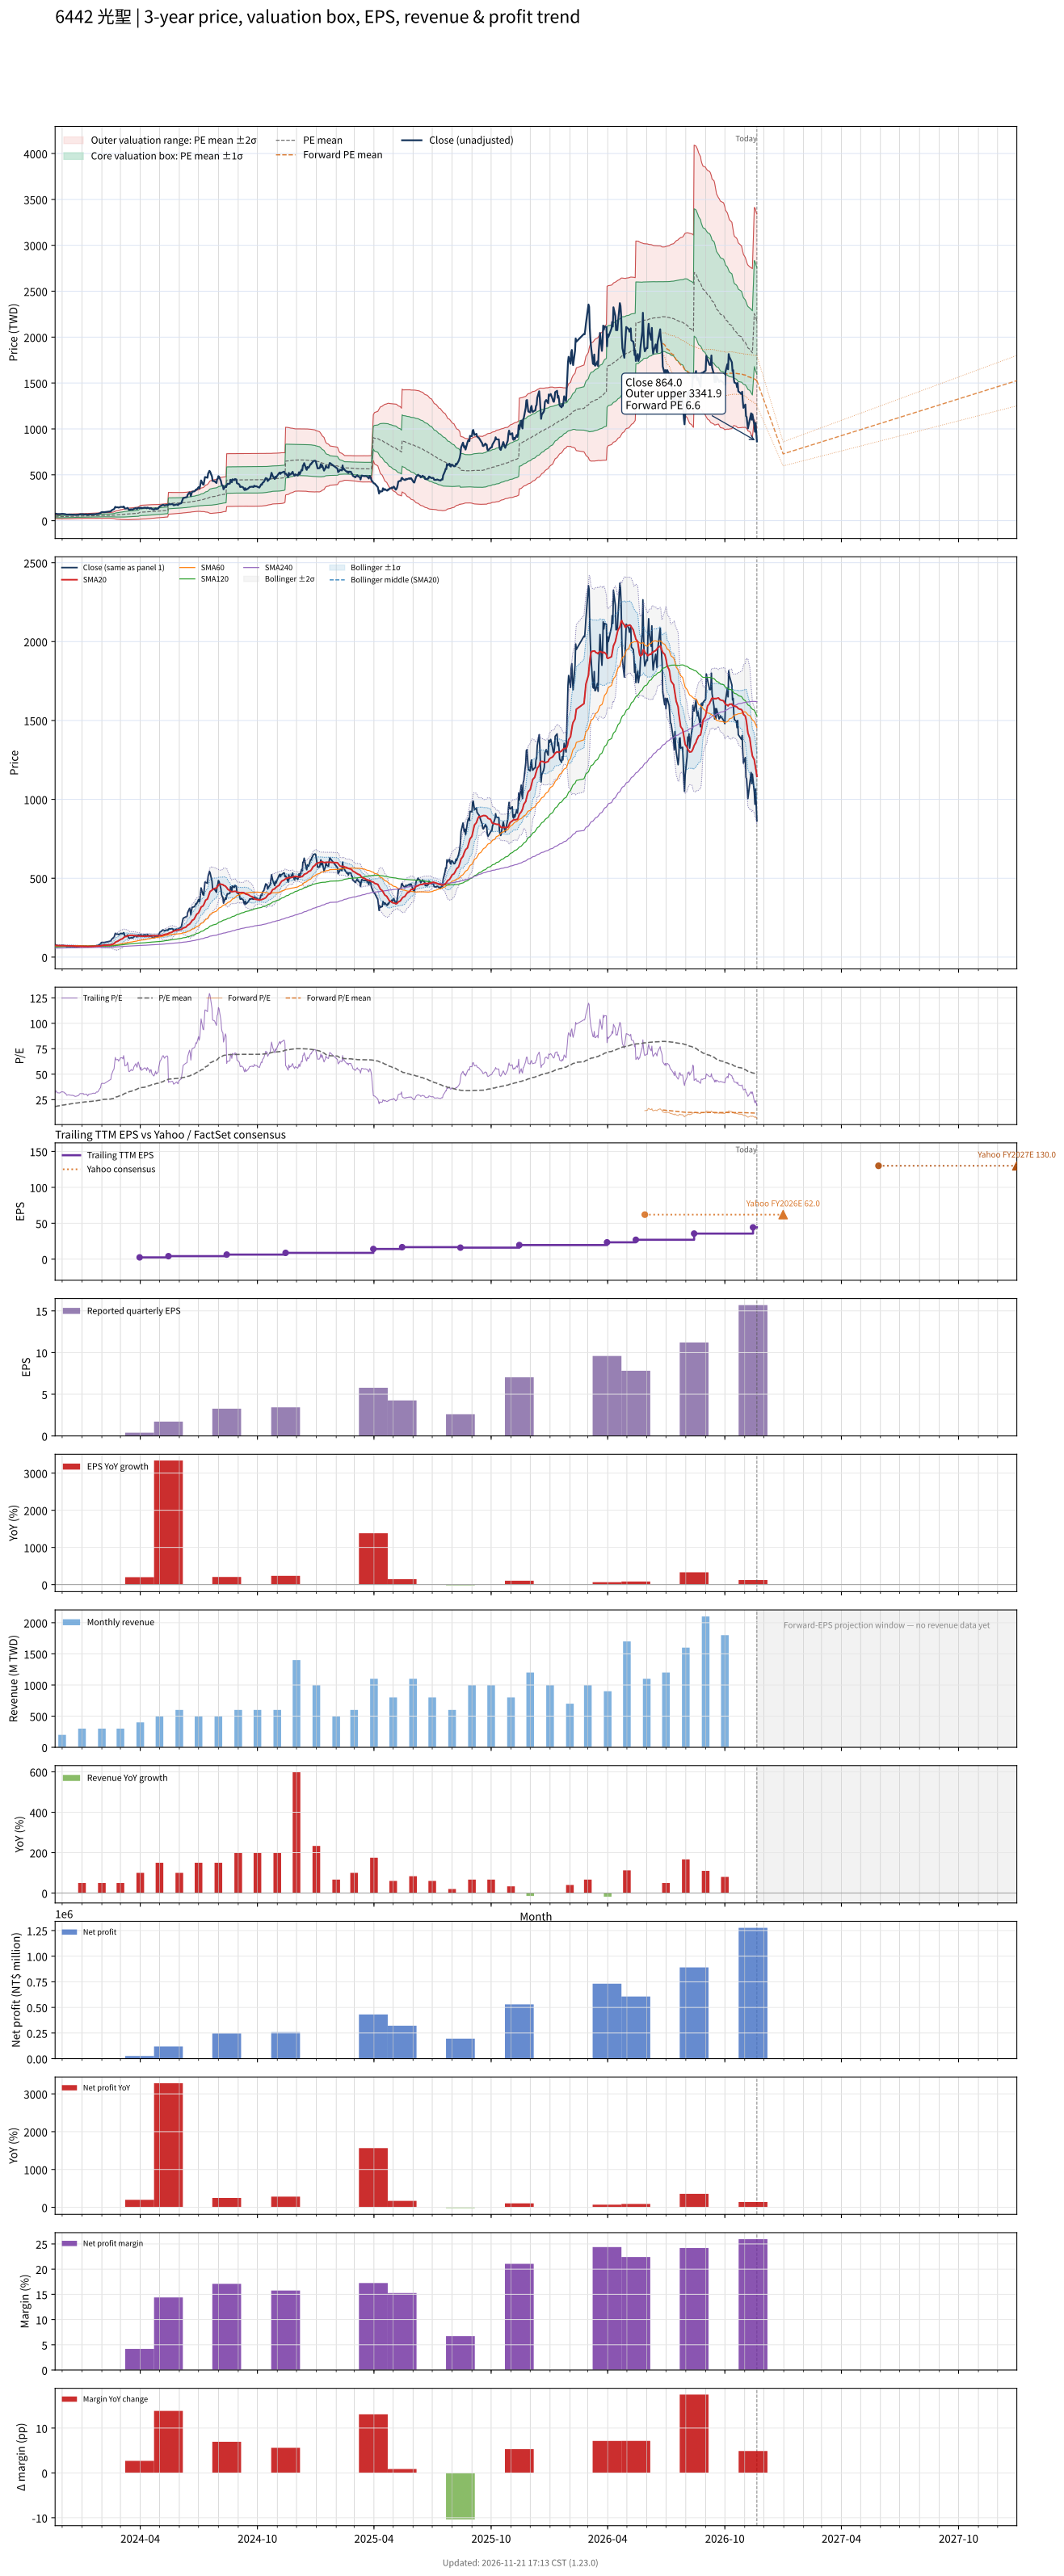

Data behind this chart, as committed beside it:
# chart-version: skill-stock-dynamic-val…
date, close, available_date, period_end, eps, ttm_eps, pe, pe_mean, pe_std, price_m2, price_m1, price_mean, price_p1, price_p2, as_of_date, forward_eps, forward_pe, forward_pe_mean, forward_pe_std, forward_price_m2, forward_price_m1, forward_price_mean, forward_price_p1, forward_price_p2
2023-11-20, 71.7, 2023-11-14, 2023-09-30, 1.02, 2.27, 31.59, 18.17, 3.972, 23.22, 32.24, 41.26, 50.27, 59.29, , , , , , , , , , 
2023-11-21, 76.3, 2023-11-14, 2023-09-30, 1.02, 2.27, 33.61, 18.34, 4.194, 22.59, 32.11, 41.63, 51.15, 60.67, , , , , , , , , , 
2023-11-22, 76, 2023-11-14, 2023-09-30, 1.02, 2.27, 33.48, 18.5, 4.395, 22.05, 32.03, 42.01, 51.98, 61.96, , , , , , , , , , 
2023-11-23, 72.2, 2023-11-14, 2023-09-30, 1.02, 2.27, 31.81, 18.65, 4.539, 21.74, 32.04, 42.34, 52.65, 62.95, , , , , , , , , , 
2023-11-24, 72, 2023-11-14, 2023-09-30, 1.02, 2.27, 31.72, 18.8, 4.671, 21.47, 32.08, 42.68, 53.29, 63.89, , , , , , , , , , 
2023-11-27, 71.6, 2023-11-14, 2023-09-30, 1.02, 2.27, 31.54, 18.95, 4.793, 21.25, 32.13, 43.01, 53.89, 64.77, , , , , , , , , , 
2023-11-28, 72.3, 2023-11-14, 2023-09-30, 1.02, 2.27, 31.85, 19.1, 4.912, 21.06, 32.2, 43.35, 54.5, 65.65, , , , , , , , , , 
2023-11-29, 73.6, 2023-11-14, 2023-09-30, 1.02, 2.27, 32.42, 19.26, 5.033, 20.86, 32.29, 43.71, 55.14, 66.56, , , , , , , , , , 
2023-11-30, 73.9, 2023-11-14, 2023-09-30, 1.02, 2.27, 32.56, 19.41, 5.15, 20.69, 32.38, 44.07, 55.76, 67.45, , , , , , , , , , 
2023-12-01, 74.4, 2023-11-14, 2023-09-30, 1.02, 2.27, 32.78, 19.58, 5.263, 20.54, 32.49, 44.44, 56.38, 68.33, , , , , , , , , , 
2023-12-04, 73.3, 2023-11-14, 2023-09-30, 1.02, 2.27, 32.29, 19.73, 5.362, 20.45, 32.62, 44.79, 56.96, 69.13, , , , , , , , , , 
2023-12-05, 71.1, 2023-11-14, 2023-09-30, 1.02, 2.27, 31.32, 19.88, 5.435, 20.45, 32.78, 45.12, 57.46, 69.8, , , , , , , , , , 
2023-12-06, 71.4, 2023-11-14, 2023-09-30, 1.02, 2.27, 31.45, 20.02, 5.509, 20.44, 32.95, 45.45, 57.96, 70.47, , , , , , , , , , 
2023-12-07, 69.5, 2023-11-14, 2023-09-30, 1.02, 2.27, 30.62, 20.16, 5.563, 20.51, 33.14, 45.77, 58.4, 71.03, , , , , , , , , , 
2023-12-08, 66.6, 2023-11-14, 2023-09-30, 1.02, 2.27, 29.34, 20.29, 5.594, 20.67, 33.37, 46.07, 58.76, 71.46, , , , , , , , , , 
2023-12-11, 67.5, 2023-11-14, 2023-09-30, 1.02, 2.27, 29.74, 20.43, 5.626, 20.83, 33.6, 46.37, 59.14, 71.91, , , , , , , , , , 
2023-12-12, 67.5, 2023-11-14, 2023-09-30, 1.02, 2.27, 29.74, 20.56, 5.653, 21.01, 33.84, 46.68, 59.51, 72.34, , , , , , , , , , 
2023-12-13, 66.7, 2023-11-14, 2023-09-30, 1.02, 2.27, 29.38, 20.69, 5.673, 21.22, 34.1, 46.98, 59.85, 72.73, , , , , , , , , , 
2023-12-14, 66.7, 2023-11-14, 2023-09-30, 1.02, 2.27, 29.38, 20.83, 5.689, 21.45, 34.36, 47.28, 60.19, 73.1, , , , , , , , , , 
2023-12-15, 66.4, 2023-11-14, 2023-09-30, 1.02, 2.27, 29.25, 20.96, 5.699, 21.7, 34.64, 47.58, 60.51, 73.45, , , , , , , , , , 
2023-12-18, 66.4, 2023-11-14, 2023-09-30, 1.02, 2.27, 29.25, 21.09, 5.704, 21.99, 34.93, 47.88, 60.83, 73.78, , , , , , , , , , 
2023-12-19, 65.2, 2023-11-14, 2023-09-30, 1.02, 2.27, 28.72, 21.22, 5.699, 22.3, 35.24, 48.17, 61.11, 74.05, , , , , , , , , , 
2023-12-20, 65.2, 2023-11-14, 2023-09-30, 1.02, 2.27, 28.72, 21.34, 5.702, 22.56, 35.51, 48.45, 61.39, 74.34, , , , , , , , , , 
2023-12-21, 64.1, 2023-11-14, 2023-09-30, 1.02, 2.27, 28.24, 21.47, 5.692, 22.89, 35.81, 48.73, 61.65, 74.57, , , , , , , , , , 
2023-12-22, 64, 2023-11-14, 2023-09-30, 1.02, 2.27, 28.19, 21.58, 5.683, 23.19, 36.09, 49, 61.9, 74.8, , , , , , , , , , 
2023-12-25, 65.3, 2023-11-14, 2023-09-30, 1.02, 2.27, 28.77, 21.7, 5.68, 23.48, 36.38, 49.27, 62.16, 75.06, , , , , , , , , , 
2023-12-26, 65.6, 2023-11-14, 2023-09-30, 1.02, 2.27, 28.9, 21.83, 5.676, 23.78, 36.66, 49.55, 62.43, 75.32, , , , , , , , , , 
2023-12-27, 66.8, 2023-11-14, 2023-09-30, 1.02, 2.27, 29.43, 21.95, 5.673, 24.08, 36.96, 49.84, 62.72, 75.59, , , , , , , , , , 
2023-12-28, 68.8, 2023-11-14, 2023-09-30, 1.02, 2.27, 30.31, 22.09, 5.682, 24.34, 37.24, 50.14, 63.03, 75.93, , , , , , , , , , 
2023-12-29, 70.3, 2023-11-14, 2023-09-30, 1.02, 2.27, 30.97, 22.22, 5.696, 24.59, 37.52, 50.45, 63.38, 76.31, , , , , , , , , , 
2024-01-02, 70.1, 2023-11-14, 2023-09-30, 1.02, 2.27, 30.88, 22.36, 5.704, 24.86, 37.81, 50.76, 63.71, 76.66, , , , , , , , , , 
2024-01-03, 70.5, 2023-11-14, 2023-09-30, 1.02, 2.27, 31.06, 22.5, 5.708, 25.17, 38.12, 51.08, 64.04, 76.99, , , , , , , , , , 
2024-01-04, 68.2, 2023-11-14, 2023-09-30, 1.02, 2.27, 30.04, 22.62, 5.712, 25.42, 38.39, 51.36, 64.32, 77.29, , , , , , , , , , 
2024-01-05, 68.6, 2023-11-14, 2023-09-30, 1.02, 2.27, 30.22, 22.73, 5.73, 25.59, 38.6, 51.61, 64.61, 77.62, , , , , , , , , , 
2024-01-08, 69.2, 2023-11-14, 2023-09-30, 1.02, 2.27, 30.48, 22.83, 5.762, 25.67, 38.75, 51.83, 64.91, 77.99, , , , , , , , , , 
2024-01-09, 67.2, 2023-11-14, 2023-09-30, 1.02, 2.27, 29.6, 22.91, 5.791, 25.71, 38.85, 52, 65.14, 78.29, , , , , , , , , , 
2024-01-10, 65, 2023-11-14, 2023-09-30, 1.02, 2.27, 28.63, 22.98, 5.81, 25.78, 38.97, 52.15, 65.34, 78.53, , , , , , , , , , 
2024-01-11, 68.2, 2023-11-14, 2023-09-30, 1.02, 2.27, 30.04, 23.06, 5.837, 25.85, 39.1, 52.35, 65.6, 78.85, , , , , , , , , , 
2024-01-12, 69, 2023-11-14, 2023-09-30, 1.02, 2.27, 30.4, 23.15, 5.868, 25.91, 39.23, 52.55, 65.87, 79.19, , , , , , , , , , 
2024-01-15, 69.6, 2023-11-14, 2023-09-30, 1.02, 2.27, 30.66, 23.24, 5.9, 25.97, 39.36, 52.75, 66.15, 79.54, , , , , , , , , , 
2024-01-16, 69.8, 2023-11-14, 2023-09-30, 1.02, 2.27, 30.75, 23.33, 5.928, 26.05, 39.51, 52.97, 66.43, 79.88, , , , , , , , , , 
2024-01-17, 70.5, 2023-11-14, 2023-09-30, 1.02, 2.27, 31.06, 23.44, 5.954, 26.18, 39.69, 53.21, 66.72, 80.24, , , , , , , , , , 
2024-01-18, 71, 2023-11-14, 2023-09-30, 1.02, 2.27, 31.28, 23.54, 5.983, 26.27, 39.85, 53.43, 67.02, 80.6, , , , , , , , , , 
2024-01-19, 71.2, 2023-11-14, 2023-09-30, 1.02, 2.27, 31.37, 23.63, 6.018, 26.32, 39.98, 53.64, 67.31, 80.97, , , , , , , , , , 
2024-01-22, 70.9, 2023-11-14, 2023-09-30, 1.02, 2.27, 31.23, 23.73, 6.046, 26.41, 40.14, 53.86, 67.59, 81.31, , , , , , , , , , 
2024-01-23, 72.9, 2023-11-14, 2023-09-30, 1.02, 2.27, 32.11, 23.83, 6.082, 26.49, 40.29, 54.1, 67.91, 81.71, , , , , , , , , , 
2024-01-24, 74.1, 2023-11-14, 2023-09-30, 1.02, 2.27, 32.64, 23.96, 6.109, 26.65, 40.52, 54.38, 68.25, 82.12, , , , , , , , , , 
2024-01-25, 73.4, 2023-11-14, 2023-09-30, 1.02, 2.27, 32.33, 24.08, 6.123, 26.87, 40.77, 54.67, 68.57, 82.47, , , , , , , , , , 
2024-01-26, 74.6, 2023-11-14, 2023-09-30, 1.02, 2.27, 32.86, 24.2, 6.156, 26.99, 40.96, 54.94, 68.91, 82.88, , , , , , , , , , 
2024-01-29, 82, 2023-11-14, 2023-09-30, 1.02, 2.27, 36.12, 24.36, 6.221, 27.04, 41.17, 55.29, 69.41, 83.53, , , , , , , , , , 
2024-01-30, 83.1, 2023-11-14, 2023-09-30, 1.02, 2.27, 36.61, 24.52, 6.286, 27.11, 41.38, 55.65, 69.92, 84.19, , , , , , , , , , 
2024-01-31, 91.4, 2023-11-14, 2023-09-30, 1.02, 2.27, 40.26, 24.72, 6.396, 27.08, 41.6, 56.12, 70.64, 85.15, , , , , , , , , , 
2024-02-01, 93.3, 2023-11-14, 2023-09-30, 1.02, 2.27, 41.1, 24.93, 6.521, 26.98, 41.78, 56.59, 71.39, 86.19, , , , , , , , , , 
2024-02-02, 93, 2023-11-14, 2023-09-30, 1.02, 2.27, 40.97, 25.13, 6.639, 26.91, 41.98, 57.05, 72.12, 87.19, , , , , , , , , , 
2024-02-05, 92.9, 2023-11-14, 2023-09-30, 1.02, 2.27, 40.93, 25.33, 6.751, 26.85, 42.17, 57.5, 72.82, 88.15, , , , , , , , , , 
2024-02-15, 102, 2023-11-14, 2023-09-30, 1.02, 2.27, 44.93, 25.56, 6.941, 26.51, 42.27, 58.02, 73.78, 89.54, , , , , , , , , , 
2024-02-16, 112, 2023-11-14, 2023-09-30, 1.02, 2.27, 49.34, 25.83, 7.235, 25.78, 42.2, 58.62, 75.05, 91.47, , , , , , , , , , 
2024-02-19, 123, 2023-11-14, 2023-09-30, 1.02, 2.27, 54.19, 26.13, 7.647, 24.59, 41.95, 59.31, 76.67, 94.03, , , , , , , , , , 
2024-02-20, 125, 2023-11-14, 2023-09-30, 1.02, 2.27, 55.07, 26.44, 8.053, 23.45, 41.73, 60.01, 78.29, 96.57, , , , , , , , , , 
... 669 more rows
